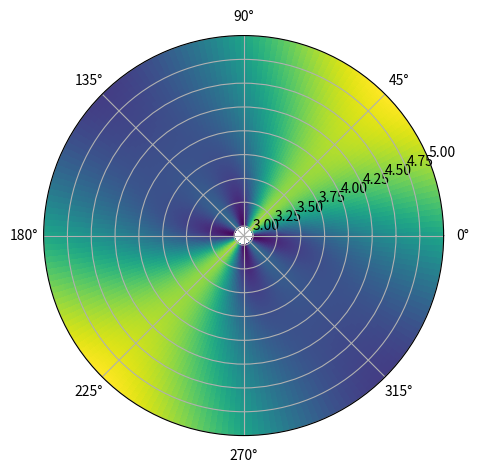

Recreate this plot in Python. (Note: this script raises an exception after producing the figure.)
import matplotlib.pyplot as plt
import numpy as np

# 0, 2
def u1(r, f):
    return 7/5 - 1/6 * np.sin(f) - 1/48 * np.cos(4 * f)

# 4, 5
def u2(r,f):
    return (3 * np.log(5) - 10 * np.log(4))/(2*(np.log(5) - np.log(4))) + 7/(2*(np.log(5) - np.log(4))) * np.log(r) - 23/18 *r*np.sin(f) + 184/(9 * r) * np.sin(f)

# 1.5+
def u3(r, f):
    return 1.5**7 / (12 * r**6) * np.cos(6 *f)

def u4(r, f):
    return 1 + (2/np.log(5))*np.log(r) + (2025 / r**2 + 25 * r**2) / 706 * np.sin(2*f) + (243 * r**4 - 94921875 /r**4) / 1588744 * np.cos(4*f)


rl = np.linspace(3, 5, 201)
fl = np.linspace(0, 2 * np.pi, 201)

rr, ff = np.meshgrid(rl, fl)

uu = u4(rr, ff)

fig = plt.figure(figsize=[5,5])
ax = fig.add_axes([0.1,0.1,0.8,0.8], polar=True)
ax.set_rlim(2.9, 5)

ax.pcolor(ff, rr, uu, rasterized=True)

plt.savefig('./sem6-mathpys/lab4(3)/plot.pdf')
plt.show()